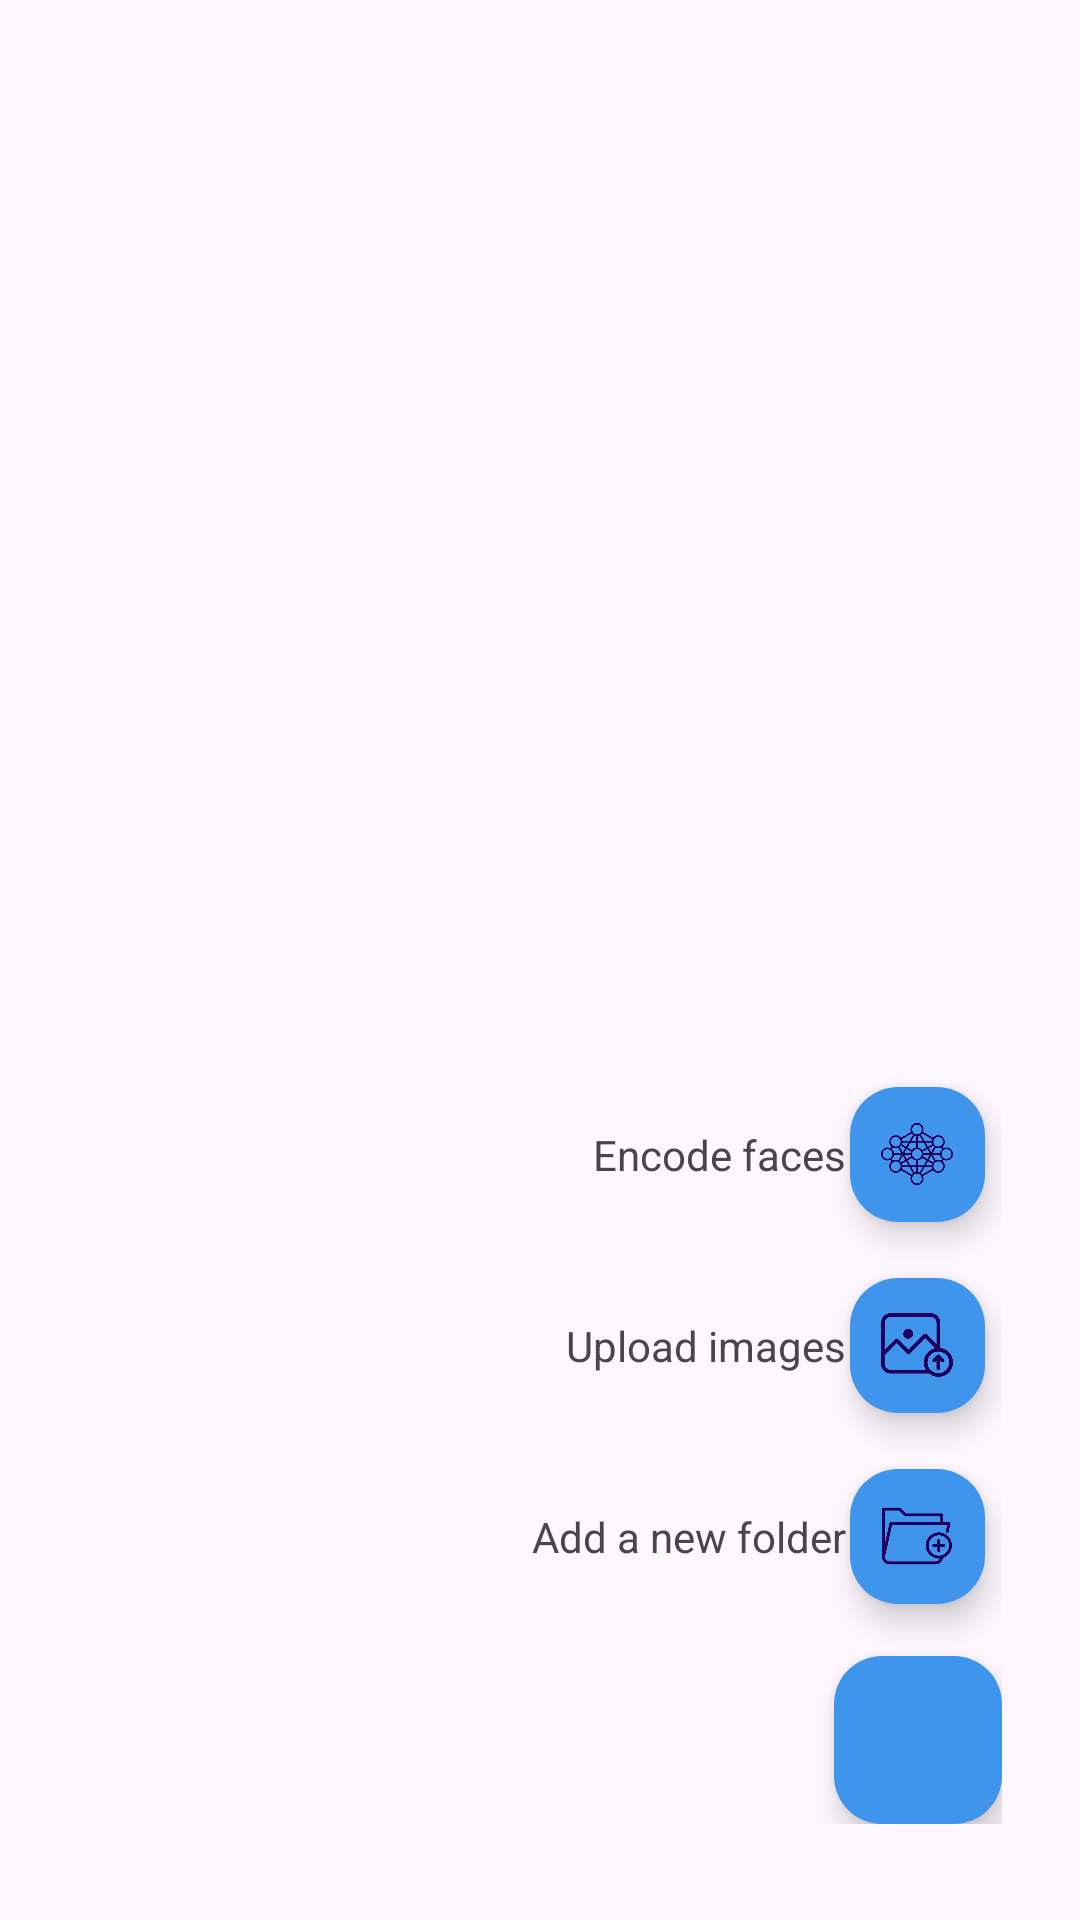

Reconstruct the res/layout file that produces this screen, plus the resources it refers to.
<!-- AndroidManifest.xml: application theme Theme.RemoteMM -->
<!-- res/layout/fragment_file.xml -->
<?xml version="1.0" encoding="utf-8"?>
<androidx.constraintlayout.widget.ConstraintLayout
    xmlns:android="http://schemas.android.com/apk/res/android"
    xmlns:app="http://schemas.android.com/apk/res-auto"
    xmlns:tools="http://schemas.android.com/tools"
    android:layout_width="match_parent"
    android:layout_height="match_parent"
    android:layout_marginHorizontal="16dp"
    tools:context=".views.fragments.FileFragment">

    <androidx.recyclerview.widget.RecyclerView
        android:id="@+id/fileList"
        android:layout_width="match_parent"
        android:layout_height="wrap_content"
        app:layout_constraintEnd_toEndOf="parent"
        app:layout_constraintStart_toStartOf="parent"
        app:layout_constraintTop_toTopOf="parent">
    </androidx.recyclerview.widget.RecyclerView>

    <androidx.constraintlayout.widget.ConstraintLayout
        android:id="@+id/fabContainer"
        android:layout_width="wrap_content"
        android:layout_height="wrap_content"
        app:layout_constraintBottom_toBottomOf="parent"
        android:layout_marginBottom="32dp"
        android:layout_marginEnd="26dp"
        app:layout_constraintEnd_toEndOf="parent">

        <com.google.android.material.floatingactionbutton.FloatingActionButton
            android:id="@+id/addMainBtn"
            style="@style/fab"
            android:layout_width="wrap_content"
            android:layout_height="wrap_content"
            android:clickable="true"
            app:layout_constraintBottom_toBottomOf="parent"
            app:layout_constraintEnd_toEndOf="parent"
            app:srcCompat="@drawable/ic_action_add" />

        <com.google.android.material.floatingactionbutton.FloatingActionButton
            android:id="@+id/addFolderBtn"
            style="@style/fab"
            android:layout_width="wrap_content"
            android:layout_height="wrap_content"
            android:layout_marginBottom="16dp"
            android:clickable="true"
            app:fabCustomSize="45dp"
            app:layout_constraintBottom_toTopOf="@id/addMainBtn"
            app:layout_constraintEnd_toEndOf="@id/addMainBtn"
            app:layout_constraintStart_toStartOf="@id/addMainBtn"
            app:srcCompat="@drawable/new_folder" />

        <TextView
            android:id="@+id/addFolderTV"
            android:layout_width="wrap_content"
            android:layout_height="wrap_content"
            android:text="@string/fab_create_folder"
            style="@style/fab_text"
            app:layout_constraintTop_toTopOf="@+id/addFolderBtn"
            app:layout_constraintBottom_toBottomOf="@+id/addFolderBtn"
            app:layout_constraintEnd_toStartOf="@+id/addFolderBtn">

        </TextView>

        <com.google.android.material.floatingactionbutton.FloatingActionButton
            android:id="@+id/uploadBtn"
            style="@style/fab"
            android:layout_width="wrap_content"
            android:layout_height="wrap_content"
            android:clickable="true"
            android:layout_marginBottom="16dp"
            app:fabCustomSize="45dp"
            app:layout_constraintBottom_toTopOf="@id/addFolderBtn"
            app:layout_constraintEnd_toEndOf="@id/addFolderBtn"
            app:layout_constraintStart_toStartOf="@id/addFolderBtn"
            app:srcCompat="@drawable/photo" />
        <TextView
            android:id="@+id/uploadTV"
            android:layout_width="wrap_content"
            android:layout_height="wrap_content"
            style="@style/fab_text"
            android:text="@string/fab_upload_images"
            app:layout_constraintTop_toTopOf="@+id/uploadBtn"
            app:layout_constraintBottom_toBottomOf="@+id/uploadBtn"
            app:layout_constraintEnd_toStartOf="@+id/uploadBtn">
        </TextView>

        <com.google.android.material.floatingactionbutton.FloatingActionButton
            android:id="@+id/encodeBtn"
            style="@style/fab"
            android:layout_width="wrap_content"
            android:layout_height="wrap_content"
            android:clickable="true"
            android:layout_marginBottom="16dp"
            app:fabCustomSize="45dp"
            app:layout_constraintBottom_toTopOf="@id/uploadBtn"
            app:layout_constraintEnd_toEndOf="@id/uploadBtn"
            app:layout_constraintStart_toStartOf="@id/uploadBtn"
            app:srcCompat="@drawable/encoder" />
        <TextView
            android:id="@+id/encodeTV"
            android:layout_width="wrap_content"
            android:layout_height="wrap_content"
            style="@style/fab_text"
            android:text="@string/encode_faces"
            app:layout_constraintTop_toTopOf="@+id/encodeBtn"
            app:layout_constraintBottom_toBottomOf="@+id/encodeBtn"
            app:layout_constraintEnd_toStartOf="@+id/encodeBtn">
        </TextView>

    </androidx.constraintlayout.widget.ConstraintLayout>

</androidx.constraintlayout.widget.ConstraintLayout>
<!-- resources referenced by this layout -->
<resources>
  <!-- drawable encoder: png bitmap (drawable-hdpi, 8388 bytes) -->
  <!-- drawable new_folder: png bitmap (drawable-hdpi, 4116 bytes) -->
  <!-- drawable photo: png bitmap (drawable-hdpi, 4984 bytes) -->
  <string name="encode_faces">Encode faces</string>
  <string name="fab_create_folder">Add a new folder</string>
  <string name="fab_upload_images">Upload images</string>
  <style name="fab">
          <item name="android:elevation">6dp</item>
          <item name="backgroundTint">@color/blue</item>
      </style>
  <style name="Theme.RemoteMM" parent="Base.Theme.RemoteMM" />
  <color name="blue">#3F95EC</color>
  <style name="Base.Theme.RemoteMM" parent="Theme.Material3.DayNight.NoActionBar">
          
          
          <item name="actionMenuTextColor">@color/white</item>
          <item name="colorPrimary">@color/blue</item>
          <item name="colorPrimaryDark">@color/dark_blue</item>
          <item name="android:textColorSecondary">@color/white</item>
          <item name="android:statusBarColor">@color/dark_blue</item>
          <item name="colorOnSecondary">@color/white</item>
      </style>
  <color name="white">#FFFFFFFF</color>
  <color name="dark_blue">#253F66</color>
</resources>
